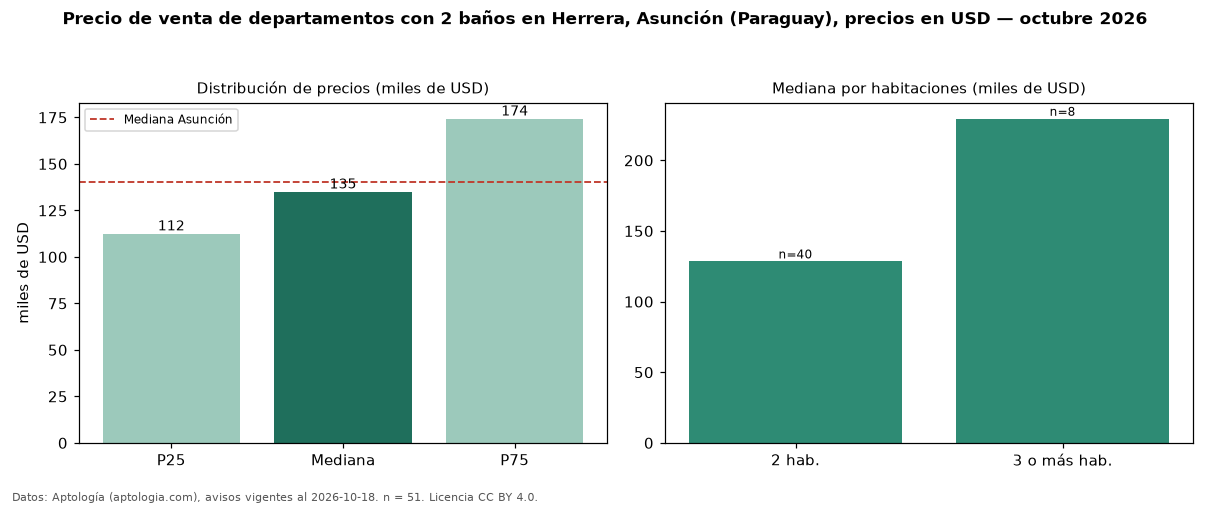

Source data for this figure (header and first rows):
seccion, metrica, valor, moneda, n
filtro, ban2, con 2 baños, , 51
precio, p25, 112500, USD, 51
precio, mediana, 135000, USD, 51
precio, p75, 174250, USD, 51
precio, minimo, 48500, USD, 51
precio, maximo, 315000, USD, 51
m2, mediana_precio_m2, 1592, USD, 45
m2, area_mediana_m2, 89.0, m2, 45
banos, mediana_banos, 2.0, , 
parqueadero, pct_con_parqueadero, 100.0, %, 35
habitaciones, 2, 128453, USD, 40
habitaciones, 3+, 229428, USD, 8
ciudad, mediana_ciudad_referencia, 140000, USD, 
ciudad, mediana_m2_ciudad, 1869, USD, 
fuente, fecha_datos, 2026-10-18, , 
fuente, atribucion, https://www.aptologia.com/py/venta/asunc…, , 
fuente, licencia, CC BY 4.0, , 
